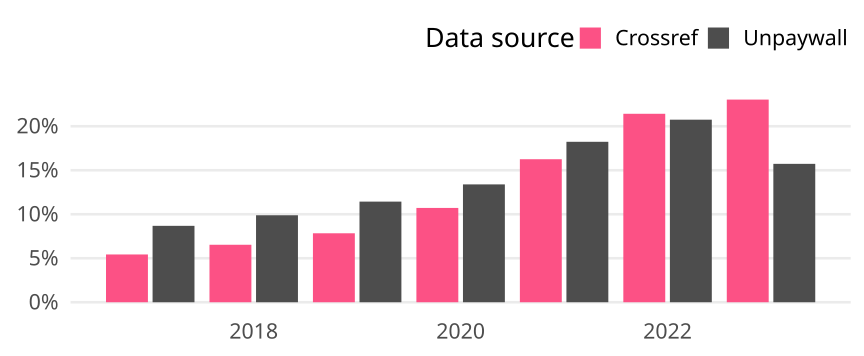

The data file committed next to this chart (first rows):
cr_year, cat, article_total, name, oa_articles, oa_share
2017, Germany, 16046, Crossref, 871, 0.05428
2017, Germany, 16046, Unpaywall, 1393, 0.08681
2018, Germany, 15985, Crossref, 1044, 0.06531
2018, Germany, 15985, Unpaywall, 1580, 0.09884
2019, Germany, 15559, Crossref, 1219, 0.07835
2019, Germany, 15559, Unpaywall, 1779, 0.1143
2020, Germany, 14698, Crossref, 1575, 0.1072
2020, Germany, 14698, Unpaywall, 1968, 0.1339
2021, Germany, 14949, Crossref, 2429, 0.1625
2021, Germany, 14949, Unpaywall, 2725, 0.1823
2022, Germany, 12988, Crossref, 2781, 0.2141
2022, Germany, 12988, Unpaywall, 2694, 0.2074
2023, Germany, 11861, Crossref, 2731, 0.2303
2023, Germany, 11861, Unpaywall, 1865, 0.1572
